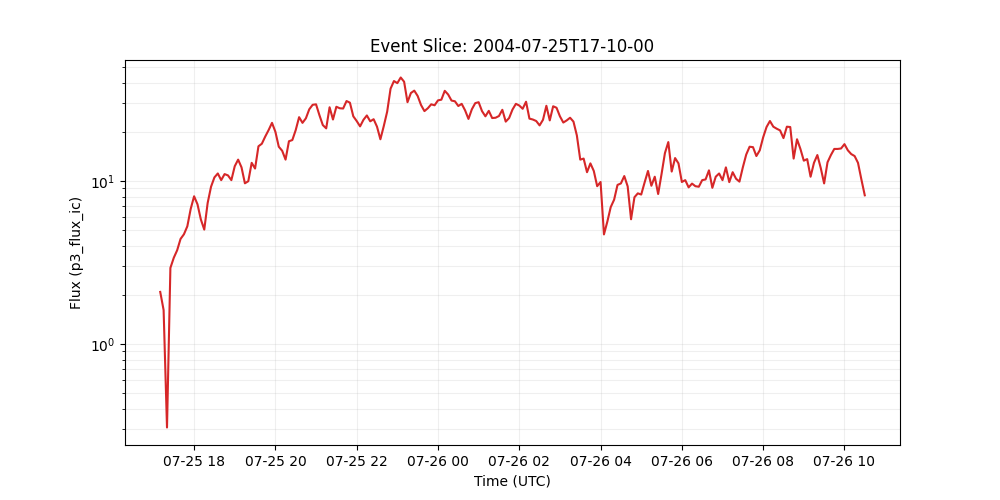

The data file committed next to this chart (first rows):
time_tag, p3_flux_ic
2004-07-25 17:10:00, 2.08
2004-07-25 17:15:00, 1.61
2004-07-25 17:20:00, 0.306
2004-07-25 17:25:00, 2.92
2004-07-25 17:30:00, 3.37
2004-07-25 17:35:00, 3.75
2004-07-25 17:40:00, 4.4
2004-07-25 17:45:00, 4.7
2004-07-25 17:50:00, 5.26
2004-07-25 17:55:00, 6.73
2004-07-25 18:00:00, 8.04
2004-07-25 18:05:00, 7.18
2004-07-25 18:10:00, 5.79
2004-07-25 18:15:00, 5.02
2004-07-25 18:20:00, 7.31
2004-07-25 18:25:00, 9.2
2004-07-25 18:30:00, 10.5
2004-07-25 18:35:00, 11.1
2004-07-25 18:40:00, 10.1
2004-07-25 18:45:00, 11.0
2004-07-25 18:50:00, 10.8
2004-07-25 18:55:00, 10.1
2004-07-25 19:00:00, 12.3
2004-07-25 19:05:00, 13.5
2004-07-25 19:10:00, 12.1
2004-07-25 19:15:00, 9.66
2004-07-25 19:20:00, 9.95
2004-07-25 19:25:00, 12.9
2004-07-25 19:30:00, 11.9
2004-07-25 19:35:00, 16.3
2004-07-25 19:40:00, 16.9
2004-07-25 19:45:00, 18.7
2004-07-25 19:50:00, 20.5
2004-07-25 19:55:00, 22.7
2004-07-25 20:00:00, 20.0
2004-07-25 20:05:00, 16.2
2004-07-25 20:10:00, 15.3
2004-07-25 20:15:00, 13.5
2004-07-25 20:20:00, 17.5
2004-07-25 20:25:00, 17.8
2004-07-25 20:30:00, 20.5
2004-07-25 20:35:00, 24.6
2004-07-25 20:40:00, 22.7
2004-07-25 20:45:00, 24.2
2004-07-25 20:50:00, 27.5
2004-07-25 20:55:00, 29.3
2004-07-25 21:00:00, 29.5
2004-07-25 21:05:00, 25.3
2004-07-25 21:10:00, 22.0
2004-07-25 21:15:00, 21.0
2004-07-25 21:20:00, 28.3
2004-07-25 21:25:00, 23.8
2004-07-25 21:30:00, 28.5
2004-07-25 21:35:00, 27.9
2004-07-25 21:40:00, 27.8
2004-07-25 21:45:00, 30.9
2004-07-25 21:50:00, 30.2
2004-07-25 21:55:00, 24.9
2004-07-25 22:00:00, 23.3
2004-07-25 22:05:00, 21.6
... 149 more rows
